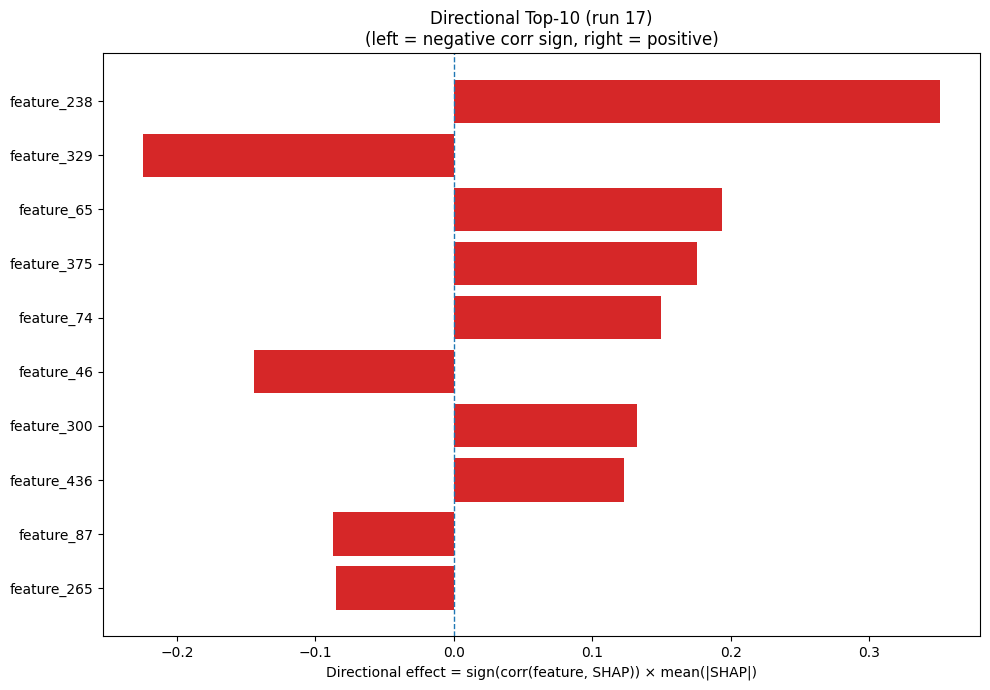

The data file committed next to this chart (first rows):
Index, Feature, CorrSign, MeanAbsSHAP, DirectionalEffect
238, feature_238, 1.0, 0.3514, 0.3514
329, feature_329, -1.0, 0.2243, -0.2243
65, feature_65, 1.0, 0.194, 0.194
375, feature_375, 1.0, 0.1754, 0.1754
74, feature_74, 1.0, 0.1499, 0.1499
46, feature_46, -1.0, 0.1441, -0.1441
300, feature_300, 1.0, 0.1322, 0.1322
436, feature_436, 1.0, 0.1227, 0.1227
87, feature_87, -1.0, 0.08727, -0.08727
265, feature_265, -1.0, 0.08539, -0.08539
343, feature_343, -1.0, 0.0831, -0.0831
324, feature_324, 1.0, 0.08126, 0.08126
452, feature_452, -1.0, 0.08065, -0.08065
231, feature_231, -1.0, 0.07316, -0.07316
123, feature_123, 1.0, 0.06722, 0.06722
312, feature_312, -1.0, 0.06574, -0.06574
152, feature_152, -1.0, 0.06471, -0.06471
224, feature_224, 1.0, 0.06169, 0.06169
399, feature_399, -1.0, 0.06095, -0.06095
122, feature_122, 1.0, 0.05504, 0.05504
54, feature_54, -1.0, 0.05452, -0.05452
445, feature_445, 1.0, 0.05218, 0.05218
61, feature_61, -1.0, 0.05193, -0.05193
386, feature_386, 1.0, 0.04972, 0.04972
403, feature_403, 1.0, 0.0487, 0.0487
39, feature_39, 1.0, 0.04841, 0.04841
253, feature_253, 1.0, 0.04695, 0.04695
95, feature_95, 1.0, 0.04565, 0.04565
233, feature_233, 1.0, 0.04477, 0.04477
88, feature_88, -1.0, 0.04453, -0.04453
157, feature_157, -1.0, 0.04118, -0.04118
133, feature_133, 1.0, 0.04019, 0.04019
442, feature_442, 1.0, 0.03931, 0.03931
135, feature_135, -1.0, 0.03676, -0.03676
17, feature_17, 1.0, 0.03568, 0.03568
191, feature_191, -1.0, 0.03422, -0.03422
347, feature_347, 1.0, 0.03403, 0.03403
248, feature_248, 1.0, 0.03251, 0.03251
83, feature_83, -1.0, 0.0323, -0.0323
48, feature_48, -1.0, 0.03223, -0.03223
34, feature_34, -1.0, 0.0295, -0.0295
374, feature_374, -1.0, 0.02777, -0.02777
457, feature_457, -1.0, 0.02756, -0.02756
334, feature_334, -1.0, 0.02686, -0.02686
56, feature_56, 1.0, 0.02679, 0.02679
240, feature_240, 1.0, 0.02652, 0.02652
232, feature_232, 1.0, 0.02637, 0.02637
350, feature_350, -1.0, 0.02616, -0.02616
70, feature_70, 1.0, 0.02594, 0.02594
43, feature_43, 1.0, 0.02521, 0.02521
219, feature_219, -1.0, 0.0239, -0.0239
170, feature_170, -1.0, 0.02343, -0.02343
177, feature_177, 1.0, 0.02271, 0.02271
381, feature_381, 1.0, 0.02269, 0.02269
370, feature_370, -1.0, 0.02254, -0.02254
351, feature_351, -1.0, 0.02183, -0.02183
321, feature_321, 1.0, 0.02182, 0.02182
378, feature_378, -1.0, 0.02079, -0.02079
427, feature_427, -1.0, 0.02056, -0.02056
440, feature_440, -1.0, 0.02045, -0.02045
... 420 more rows
